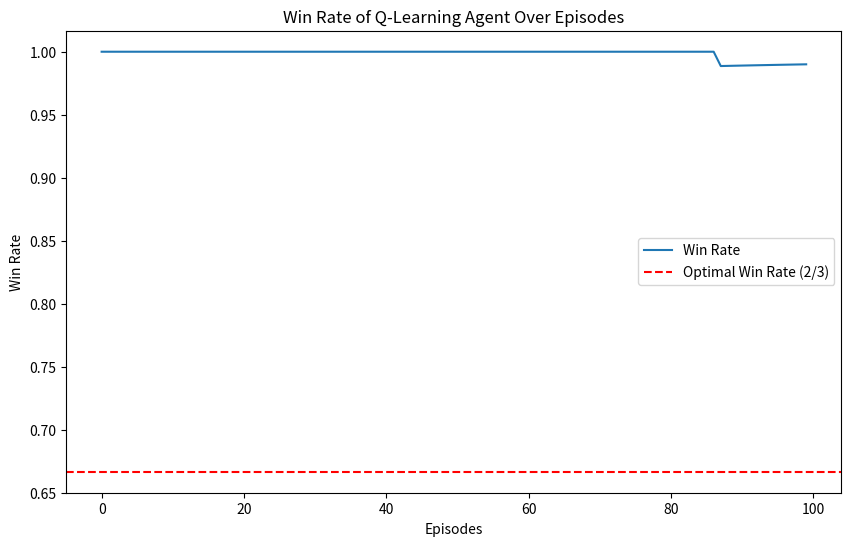
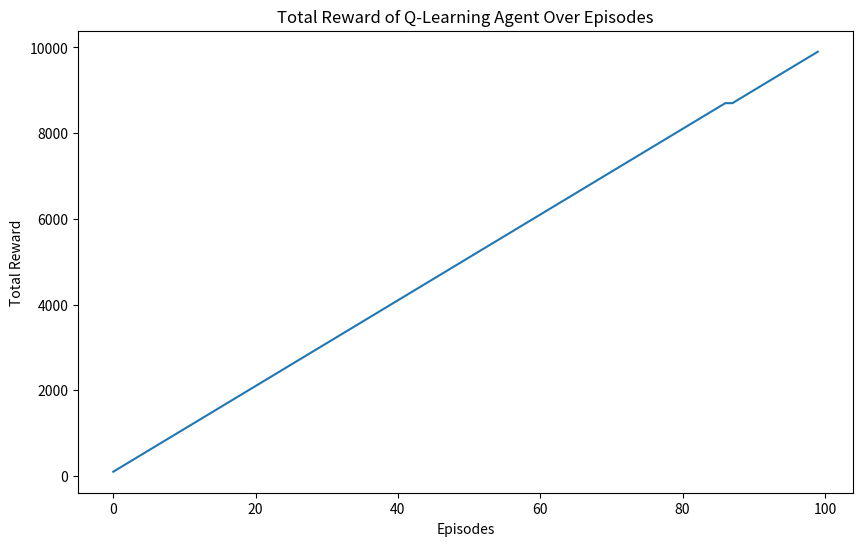

Write the Python code that produced these figures, in order.
# import numpy as np
# import random
# import matplotlib.pyplot as plt

# class GameEnv:
#     def __init__(self):
#         # Place the car
#         self.car_index = random.randint(0, 2)
#         # Set Monty's behavior to "Angelic Monty"
#         self.monty = "Angelic Monty"
        
#         '''
#             Angelic Monty": The host offers the option to switch
#             only when the player has chosen incorrectly.
#         '''

#     def open_door(self, initial_index, switch):
#         # Check if Monty is "Angelic Monty"
#         if self.monty == "Angelic Monty":
#             # If the initial choice is incorrect, Monty offers the option to switch
#             if initial_index != self.car_index:
#                 return 0 if switch else 100
#             else:
#                 # Otherwise, proceed with the game as usual
#                 return 100 if initial_index == self.car_index else 0

# class Agent:
#     # Learning rate
#     alpha = 0.11421052631578947

#     def __init__(self):
#         # Initialize the Q-table with zeros
#         self.Q_table = np.zeros(2)

#     def choose_initial_door(self):
#         # Randomly choose the initial door
#         return random.randint(0, 2)

#     def choose_if_switch(self):
#         # Choose whether to switch based on the Q-table
#         return np.argmax(self.Q_table)

#     def update_Q_table(self, action, reward):
#         # Update the Q-table based on the reward received
#         old_q_value = self.Q_table[action]
#         self.Q_table[action] = (1 - self.alpha) * old_q_value + self.alpha * reward

# if __name__ == "__main__":
#     # Define the number of episodes
#     episodes = 1000000
#     agent_reward = 0
#     random_agent_reward = 0
#     agent = Agent()
#     win_counts = 0
#     win_rates = []

#     # Use the greedy exploration policy
#     threshold = 0.2
#     for e in range(episodes):
#         env = GameEnv()
#         # Make less random decisions with more training
#         if e % 100 == 0:
#             threshold /= 2
#         initial_door = agent.choose_initial_door()
#         action = agent.choose_if_switch() if random.uniform(0, 1) > threshold else random.choice([0, 1])
#         r = env.open_door(initial_door, action)
#         agent.update_Q_table(action, r)
#         agent_reward += r
#         # See what randomly switching yields in comparison
#         rand_r = env.open_door(initial_door, random.choice([0, 1]))
#         random_agent_reward += rand_r
#         if r == 100:
#             win_counts += 1
#         win_rates.append(win_counts / (e + 1))

#     # Print cumulative rewards and final Q-value table
#     print('Cumulative agent reward', agent_reward)
#     print('Cumulative agent reward when switching randomly', random_agent_reward)
#     print('Final Q value table:')
#     print('no switch =', agent.Q_table[0], ' switch =', agent.Q_table[1])

#     # Plot the win rates over episodes
#     plt.figure(figsize=(10, 6))
#     plt.plot(win_rates, label='Win Rate')
#     plt.axhline(y=2/3, color='r', linestyle='--', label='Optimal Win Rate (2/3)')
#     plt.xlabel('Episodes')
#     plt.ylabel('Win Rate')
#     plt.title('Win Rate of Q-Learning Agent Over Episodes')
#     plt.legend()
#     plt.show()
import numpy as np
import random
import matplotlib.pyplot as plt

class GameEnv:
    def __init__(self):
        # Place the car
        self.car_index = random.randint(0, 2)
        # Set Monty's behavior to "Angelic Monty"
        self.monty = "Angelic Monty"
        
        '''
            Angelic Monty: The host offers the option to switch
            only when the player has chosen incorrectly.
        '''

    def open_door(self, initial_index, switch):
        # Check if Monty is "Angelic Monty"
        if self.monty == "Angelic Monty":
            # If the initial choice is incorrect, Monty offers the option to switch
            if initial_index != self.car_index:
                return 0 if switch else 100
            else:
                # Otherwise, proceed with the game as usual
                return 100 if initial_index == self.car_index else 0

class Agent:
    # Learning rate
    alpha = 0.11421052631578947

    def __init__(self):
        # Initialize the Q-table with zeros
        self.Q_table = np.zeros(2)

    def choose_initial_door(self):
        # Randomly choose the initial door
        return random.randint(0, 2)

    def choose_if_switch(self):
        # Choose whether to switch based on the Q-table
        return np.argmax(self.Q_table)

    def update_Q_table(self, action, reward):
        # Update the Q-table based on the reward received
        old_q_value = self.Q_table[action]
        self.Q_table[action] = (1 - self.alpha) * old_q_value + self.alpha * reward

if __name__ == "__main__":
    # Define the number of episodes
    episodes = 100
    agent_reward = 0
    random_agent_reward = 0
    agent = Agent()
    win_counts = 0
    win_rates = []
    total_rewards = []
    switch_count = 0
    stay_count = 0
    # Use the greedy exploration policy
    threshold = 0.2
    for e in range(episodes):
        env = GameEnv()
        # Make less random decisions with more training
        if e % 100 == 0:
            threshold /= 2
        initial_door = agent.choose_initial_door()
        action = agent.choose_if_switch() if random.uniform(0, 1) > threshold else random.choice([0, 1])
        r = env.open_door(initial_door, action)
        agent.update_Q_table(action, r)
        agent_reward += r
        # See what randomly switching yields in comparison
        rand_r = env.open_door(initial_door, random.choice([0, 1]))
        random_agent_reward += rand_r
        if r == 100:
            win_counts += 1
        win_rates.append(win_counts / (e + 1))
        total_rewards.append(agent_reward)
        if action == 1:
            switch_count += 1
            print(f"episode: {e} - SWITCH")
        elif action == 0:
            stay_count += 1
        
        if (e+1) % 1000 == 0:  # Print progress every 1000 episodes
            print(f"Episode {e+1}: Total Reward = {agent_reward}, Win Rate = {win_counts / (e + 1)}")
            

    # Print cumulative rewards and final Q-value table
    print('Cumulative agent reward', agent_reward)
    print('Cumulative agent reward when switching randomly', random_agent_reward)
    print('Final Q value table:')
    print('no switch =', agent.Q_table[0], ' switch =', agent.Q_table[1])
    print(f'Switch Count: {switch_count}')
    print(f'Stay Count: {stay_count}')
    # Plot the win rates over episodes
    plt.figure(figsize=(10, 6))
    plt.plot(win_rates, label='Win Rate')
    plt.axhline(y=2/3, color='r', linestyle='--', label='Optimal Win Rate (2/3)')
    plt.xlabel('Episodes')
    plt.ylabel('Win Rate')
    plt.title('Win Rate of Q-Learning Agent Over Episodes')
    plt.legend()
    plt.show()

    # Plot the total rewards over episodes
    plt.figure(figsize=(10, 6))
    plt.plot(total_rewards)
    plt.xlabel('Episodes')
    plt.ylabel('Total Reward')
    plt.title('Total Reward of Q-Learning Agent Over Episodes')
    plt.show()
